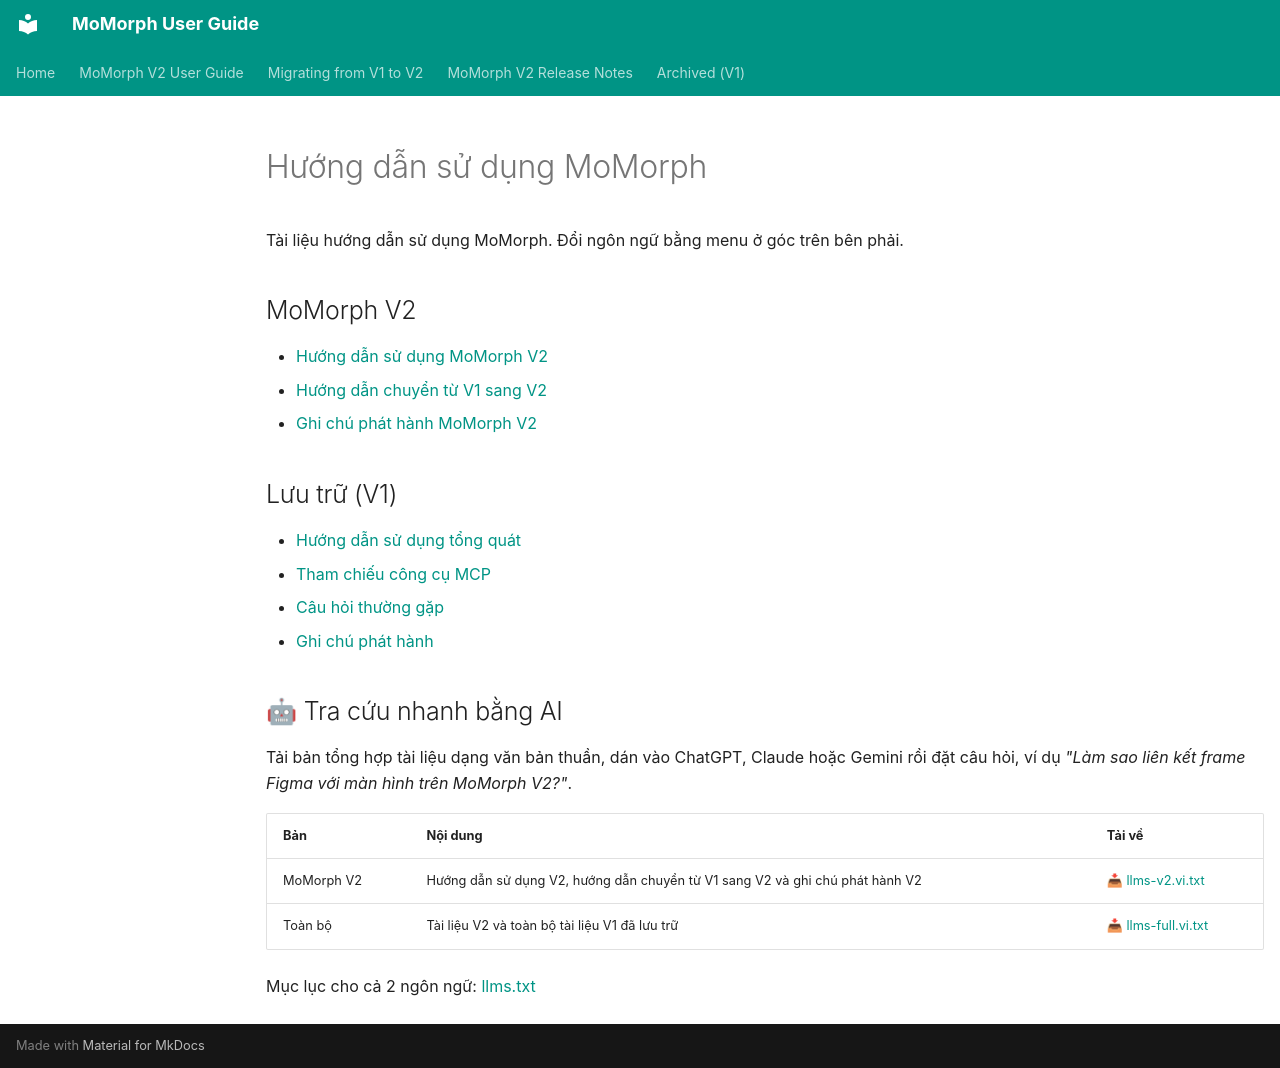

repository: framgia/momorph-support · page: index.vi/index.html · generator: mkdocs

# Hướng dẫn sử dụng MoMorph

Tài liệu hướng dẫn sử dụng MoMorph. Đổi ngôn ngữ bằng menu ở góc trên bên phải.

## MoMorph V2

- [Hướng dẫn sử dụng MoMorph V2](v2-user-guide.md)
- [Hướng dẫn chuyển từ V1 sang V2](v1-to-v2-migration.md)
- [Ghi chú phát hành MoMorph V2](v2-release-notes.md)

## Lưu trữ (V1)

- [Hướng dẫn sử dụng tổng quát](archived/general-user-guide.md)
- [Tham chiếu công cụ MCP](archived/mcp-tools-reference.md)
- [Câu hỏi thường gặp](archived/faq.md)
- [Ghi chú phát hành](archived/release-notes.md)

## 🤖 Tra cứu nhanh bằng AI

Tải bản tổng hợp tài liệu dạng văn bản thuần, dán vào ChatGPT, Claude hoặc Gemini rồi đặt câu hỏi, ví dụ *"Làm sao liên kết frame Figma với màn hình trên MoMorph V2?"*.

| Bản | Nội dung | Tải về |
|---|---|---|
| MoMorph V2 | Hướng dẫn sử dụng V2, hướng dẫn chuyển từ V1 sang V2 và ghi chú phát hành V2 | [📥 llms-v2.vi.txt](https://framgia.github.io/momorph-support/llms-v2.vi.txt) |
| Toàn bộ | Tài liệu V2 và toàn bộ tài liệu V1 đã lưu trữ | [📥 llms-full.vi.txt](https://framgia.github.io/momorph-support/llms-full.vi.txt) |

Mục lục cho cả 2 ngôn ngữ: [llms.txt](https://framgia.github.io/momorph-support/llms.txt)
